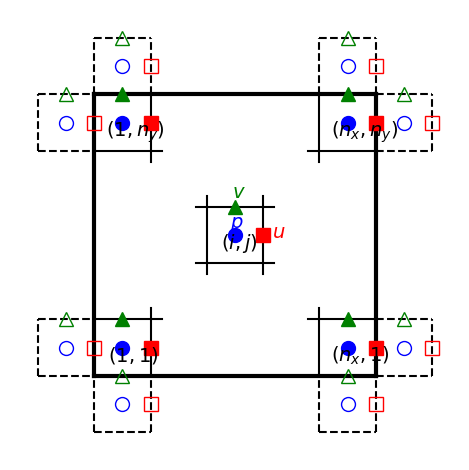

Write the Python code that produced this figure.
import numpy as np
import matplotlib.pyplot as plt



N = 100

fig, ax = plt.subplots()

############################################################################
# Physcial domain
############################################################################
ax.set_xlim([-1.5,6.5])
ax.set_ylim([-1.5,6.5])
# Left line
ax.plot(0.*np.ones(N), np.linspace(0.0,5.0,N), '-k', linewidth = 3)
# Right line
ax.plot(5.*np.ones(N), np.linspace(0.0,5.0,N), '-k', linewidth = 3)
# Bottom line
ax.plot(np.linspace(0.0,5.0,N), 0.*np.ones(N), '-k', linewidth = 3)
# Top line
ax.plot(np.linspace(0.0,5.0,N), 5.*np.ones(N), '-k', linewidth = 3)

############################################################################
# Central cell
############################################################################
# Left line
ax.plot(2.*np.ones(N), np.linspace(1.8,3.2,N), '-k')
# Right line
ax.plot(3.*np.ones(N), np.linspace(1.8,3.2,N), '-k')
# Bottom line
ax.plot(np.linspace(1.8,3.2,N), 2.*np.ones(N), '-k')
# Top line
ax.plot(np.linspace(1.8,3.2,N), 3.*np.ones(N), '-k')
# Cell center point
ax.plot(2.5, 2.5, 'ob', ms = 10)
ax.text(2.42, 2.625, r'$p$', fontsize = 14, color = 'blue')
ax.text(2.25, 2.25, r'$(i,j)$', fontsize = 14, color = 'black')
# x-Face point
ax.plot(3.0, 2.5, 'sr', ms = 10)
ax.text(3.15, 2.45, r'$u$', fontsize = 14, color = 'red')
# y-Face point
ax.plot(2.5, 3.0, '^g', ms = 10)
ax.text(2.45, 3.15, r'$v$', fontsize = 14, color = 'green')

############################################################################
# Lower left cell
############################################################################
# Left line
ax.plot(0.*np.ones(N), np.linspace(0.0,1.2,N), '-k')
# Right line
ax.plot(1.*np.ones(N), np.linspace(0.0,1.2,N), '-k')
# Bottom line
ax.plot(np.linspace(0.0,1.2,N), 0.*np.ones(N), '-k')
# Top line
ax.plot(np.linspace(0.0,1.2,N), 1.*np.ones(N), '-k')

# ghost cell lines
ax.plot(-1.*np.ones(N), np.linspace(0.0,1.0,N), '--k')
ax.plot(np.linspace(-1.0,0.0,N), 0.*np.ones(N), '--k')
ax.plot(np.linspace(-1.0,0.0,N), 1.*np.ones(N), '--k')
ax.plot(0.*np.ones(N), np.linspace(-1.0,0.0,N), '--k')
ax.plot(1.*np.ones(N), np.linspace(-1.0,0.0,N), '--k')
ax.plot(np.linspace(0.0,1.0,N), -1.*np.ones(N), '--k')

# Cell center point
ax.plot(0.5, 0.5, 'ob', ms = 10)
ax.text(0.25, 0.25, r'$(1,1)$', fontsize = 14, color = 'black')
# Cell center point ghost node
ax.plot(-0.5,  0.5, 'ob', ms = 10, fillstyle = 'none')
ax.plot( 0.5, -0.5, 'ob', ms = 10, fillstyle = 'none')
# x-Face point
ax.plot(1.0, 0.5, 'sr', ms = 10)
# x-Face point ghost node
ax.plot(0.0, 0.5, 'sr', ms = 10, fillstyle = 'none')
ax.plot(1.0, -0.5, 'sr', ms = 10, fillstyle = 'none')
# y-Face point
ax.plot(0.5, 1.0, '^g', ms = 10)
# y-Face point ghost node
ax.plot(0.5, 0.0, '^g', ms = 10, fillstyle = 'none')
ax.plot(-0.5, 1.0, '^g', ms = 10, fillstyle = 'none')

############################################################################
# Lower right cell
############################################################################
# Left line
ax.plot(4.*np.ones(N), np.linspace(0.0,1.2,N), '-k')
# Right line
ax.plot(5.*np.ones(N), np.linspace(0.0,1.2,N), '-k')
# Bottom line
ax.plot(np.linspace(3.8,5.0,N), 0.*np.ones(N), '-k')
# Top line
ax.plot(np.linspace(3.8,5.0,N), 1.*np.ones(N), '-k')

# ghost cell lines
ax.plot(6.*np.ones(N), np.linspace(0.0,1.0,N), '--k')
ax.plot(np.linspace(5.0,6.0,N), 0.*np.ones(N), '--k')
ax.plot(np.linspace(5.0,6.0,N), 1.*np.ones(N), '--k')
ax.plot(4.*np.ones(N), np.linspace(-1.0,0.0,N), '--k')
ax.plot(5.*np.ones(N), np.linspace(-1.0,0.0,N), '--k')
ax.plot(np.linspace(4.0,5.0,N), -1.*np.ones(N), '--k')

# Cell center point
ax.plot(4.5, 0.5, 'ob', ms = 10)
ax.text(4.2, 0.25, r'$(n_x,1)$', fontsize = 14, color = 'black')
# Cell center point ghost node
ax.plot(5.5, 0.5, 'ob', ms = 10, fillstyle = 'none')
ax.plot(4.5, -0.5, 'ob', ms = 10, fillstyle = 'none')
# x-Face point
ax.plot(5.0, 0.5, 'sr', ms = 10)
# x-Face point ghost node
ax.plot(6.0, 0.5, 'sr', ms = 10, fillstyle = 'none')
ax.plot(5.0, -0.5, 'sr', ms = 10, fillstyle = 'none')
# y-Face point
ax.plot(4.5, 1.0, '^g', ms = 10)
# y-Face point ghost node
ax.plot(4.5, 0.0, '^g', ms = 10, fillstyle = 'none')
ax.plot(5.5, 1.0, '^g', ms = 10, fillstyle = 'none')

############################################################################
# Upper left cell
############################################################################
# Left line
ax.plot(0.*np.ones(N), np.linspace(3.8,5.0,N), '-k')
# Right line
ax.plot(1.*np.ones(N), np.linspace(3.8,5.0,N), '-k')
# Bottom line
ax.plot(np.linspace(0.0,1.2,N), 4.*np.ones(N), '-k')
# Top line
ax.plot(np.linspace(0.0,1.2,N), 5.*np.ones(N), '-k')

# ghost cell lines
ax.plot(-1.*np.ones(N), np.linspace(4.0,5.0,N), '--k')
ax.plot(np.linspace(-1.0,0.0,N), 4.*np.ones(N), '--k')
ax.plot(np.linspace(-1.0,0.0,N), 5.*np.ones(N), '--k')
ax.plot(0.*np.ones(N), np.linspace(5.0,6.0,N), '--k')
ax.plot(1.*np.ones(N), np.linspace(5.0,6.0,N), '--k')
ax.plot(np.linspace(0.0,1.0,N), 6.*np.ones(N), '--k')

# Cell center point
ax.plot(0.5, 4.5, 'ob', ms = 10)
ax.text(0.2, 4.25, r'$(1,n_y)$', fontsize = 14, color = 'black')
# Cell center point ghost node
ax.plot(-0.5, 4.5, 'ob', ms = 10, fillstyle = 'none')
ax.plot(0.5, 5.5, 'ob', ms = 10, fillstyle = 'none')
# x-Face point
ax.plot(1.0, 4.5, 'sr', ms = 10)
# x-Face point ghost node
ax.plot(0.0, 4.5, 'sr', ms = 10, fillstyle = 'none')
ax.plot(1.0, 5.5, 'sr', ms = 10, fillstyle = 'none')
# y-Face point
ax.plot(0.5, 5.0, '^g', ms = 10)
# y-Face point ghost node
ax.plot(-0.5, 5.0, '^g', ms = 10, fillstyle = 'none')
ax.plot(0.5, 6.0, '^g', ms = 10, fillstyle = 'none')

############################################################################
# Upper right cell
############################################################################
# Left line
ax.plot(4.*np.ones(N), np.linspace(3.8,5.0,N), '-k')
# Right line
ax.plot(5.*np.ones(N), np.linspace(3.8,5.0,N), '-k')
# Bottom line
ax.plot(np.linspace(3.8,5.0,N), 4.*np.ones(N), '-k')
# Top line
ax.plot(np.linspace(3.8,5.0,N), 5.*np.ones(N), '-k')

# ghost cell lines
ax.plot(6.*np.ones(N), np.linspace(4.0,5.0,N), '--k')
ax.plot(np.linspace(5.0,6.0,N), 4.*np.ones(N), '--k')
ax.plot(np.linspace(5.0,6.0,N), 5.*np.ones(N), '--k')
ax.plot(4.*np.ones(N), np.linspace(5.0,6.0,N), '--k')
ax.plot(5.*np.ones(N), np.linspace(5.0,6.0,N), '--k')
ax.plot(np.linspace(4.0,5.0,N), 6.*np.ones(N), '--k')

# Cell center point
ax.plot(4.5, 4.5, 'ob', ms = 10)
ax.text(4.2, 4.25, r'$(n_x,n_y)$', fontsize = 14, color = 'black')
# Cell center point ghost node
ax.plot(5.5, 4.5, 'ob', ms = 10, fillstyle = 'none')
ax.plot(4.5, 5.5, 'ob', ms = 10, fillstyle = 'none')
# x-Face point
ax.plot(5.0, 4.5, 'sr', ms = 10)
# x-Face point ghost node
ax.plot(6.0, 4.5, 'sr', ms = 10, fillstyle = 'none')
ax.plot(5.0, 5.5, 'sr', ms = 10, fillstyle = 'none')
# y-Face point
ax.plot(4.5, 5.0, '^g', ms = 10)
# y-Face point ghost node
ax.plot(4.5, 6.0, '^g', ms = 10, fillstyle = 'none')
ax.plot(5.5, 5.0, '^g', ms = 10, fillstyle = 'none')

############################################################################
# Cosmetics
############################################################################
# Set plot to square size
ax.set_aspect('equal')

# Remove all ticks 
plt.tick_params(left = False, right = False , labelleft = False ,
                labelbottom = False, bottom = False)
# Show plot
fig.canvas.manager.full_screen_toggle() # toggle fullscreen mode
plt.tight_layout()
plt.axis('off')
plt.show()
plt.close()
